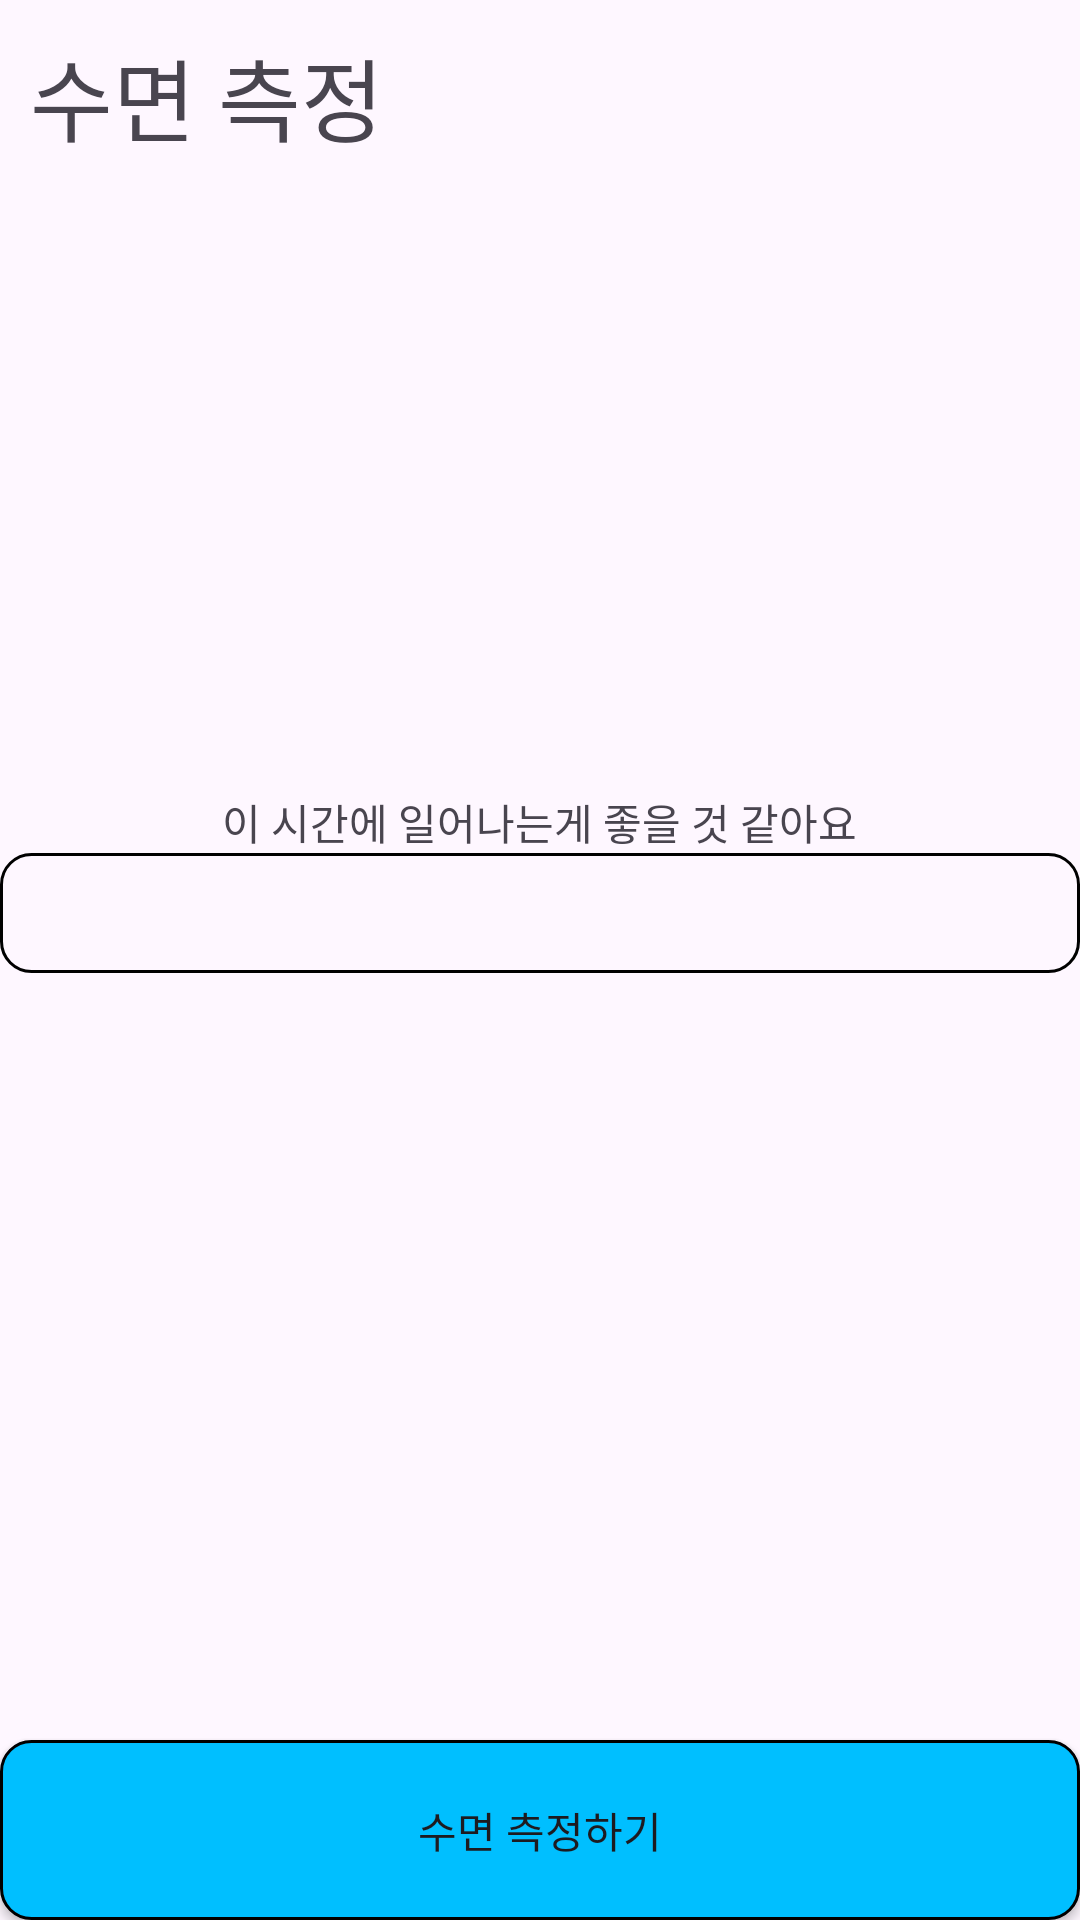

Produce the Android XML layout that renders to this screen, including the resource entries it uses.
<!-- AndroidManifest.xml: application theme Theme.MoblieTeamProject_GoToBed -->
<!-- res/layout/calculate_now.xml -->
<?xml version="1.0" encoding="utf-8"?>
<LinearLayout xmlns:android="http://schemas.android.com/apk/res/android"
    android:orientation="vertical"
    android:layout_width="match_parent"
    android:layout_height="match_parent">

    <TextView
        android:layout_width="wrap_content"
        android:layout_height="wrap_content"
        android:text="수면 측정"
        android:padding="10dp"
        android:textSize="30dp"/>


    <TextView
        android:layout_width="wrap_content"
        android:layout_height="wrap_content"
        android:text="이 시간에 일어나는게 좋을 것 같아요"
        android:paddingTop="200dp"
        android:id="@+id/waketext4"
        android:layout_gravity="center"
        />

    <Spinner
        android:layout_width="match_parent"
        android:layout_height="40dp"
        android:id="@+id/spinner1"
        android:background="@drawable/btn_style4"/>

    <LinearLayout
        android:layout_width="match_parent"
        android:layout_height="match_parent"
        >

        <Button
            android:id="@+id/go"
            android:layout_width="match_parent"
            android:layout_height="60dp"
            android:layout_gravity="bottom"
            android:text="수면 측정하기"
            android:background="@drawable/btn_style3"/>

    </LinearLayout>





</LinearLayout>
<!-- resources referenced by this layout -->
<resources>
  <!-- drawable btn_style3 (drawable) -->
  <?xml version="1.0" encoding="utf-8"?>
  <shape
      xmlns:android="http://schemas.android.com/apk/res/android"
      android:shape="rectangle">
      <solid android:color="#00BFFF" />
      <corners android:radius="10dp" />
      <stroke android:width="1dp" android:color="@color/black"/>
  </shape>
  <!-- drawable btn_style4 (drawable) -->
  <?xml version="1.0" encoding="utf-8"?>
  <shape
      xmlns:android="http://schemas.android.com/apk/res/android"
      android:shape="rectangle">
  
      <corners android:radius="10dp" />
      <stroke android:width="1dp" android:color="@color/black"/>
  </shape>
  <style name="Theme.MoblieTeamProject_GoToBed" parent="Base.Theme.MoblieTeamProject_GoToBed" />
  <style name="Base.Theme.MoblieTeamProject_GoToBed" parent="Theme.Material3.DayNight.NoActionBar">
          
          
      </style>
  <!-- not gathered from this repository: default colours our renderer supplied (Android Studio template values) -->
  <color name="black">#FF000000</color>
</resources>
